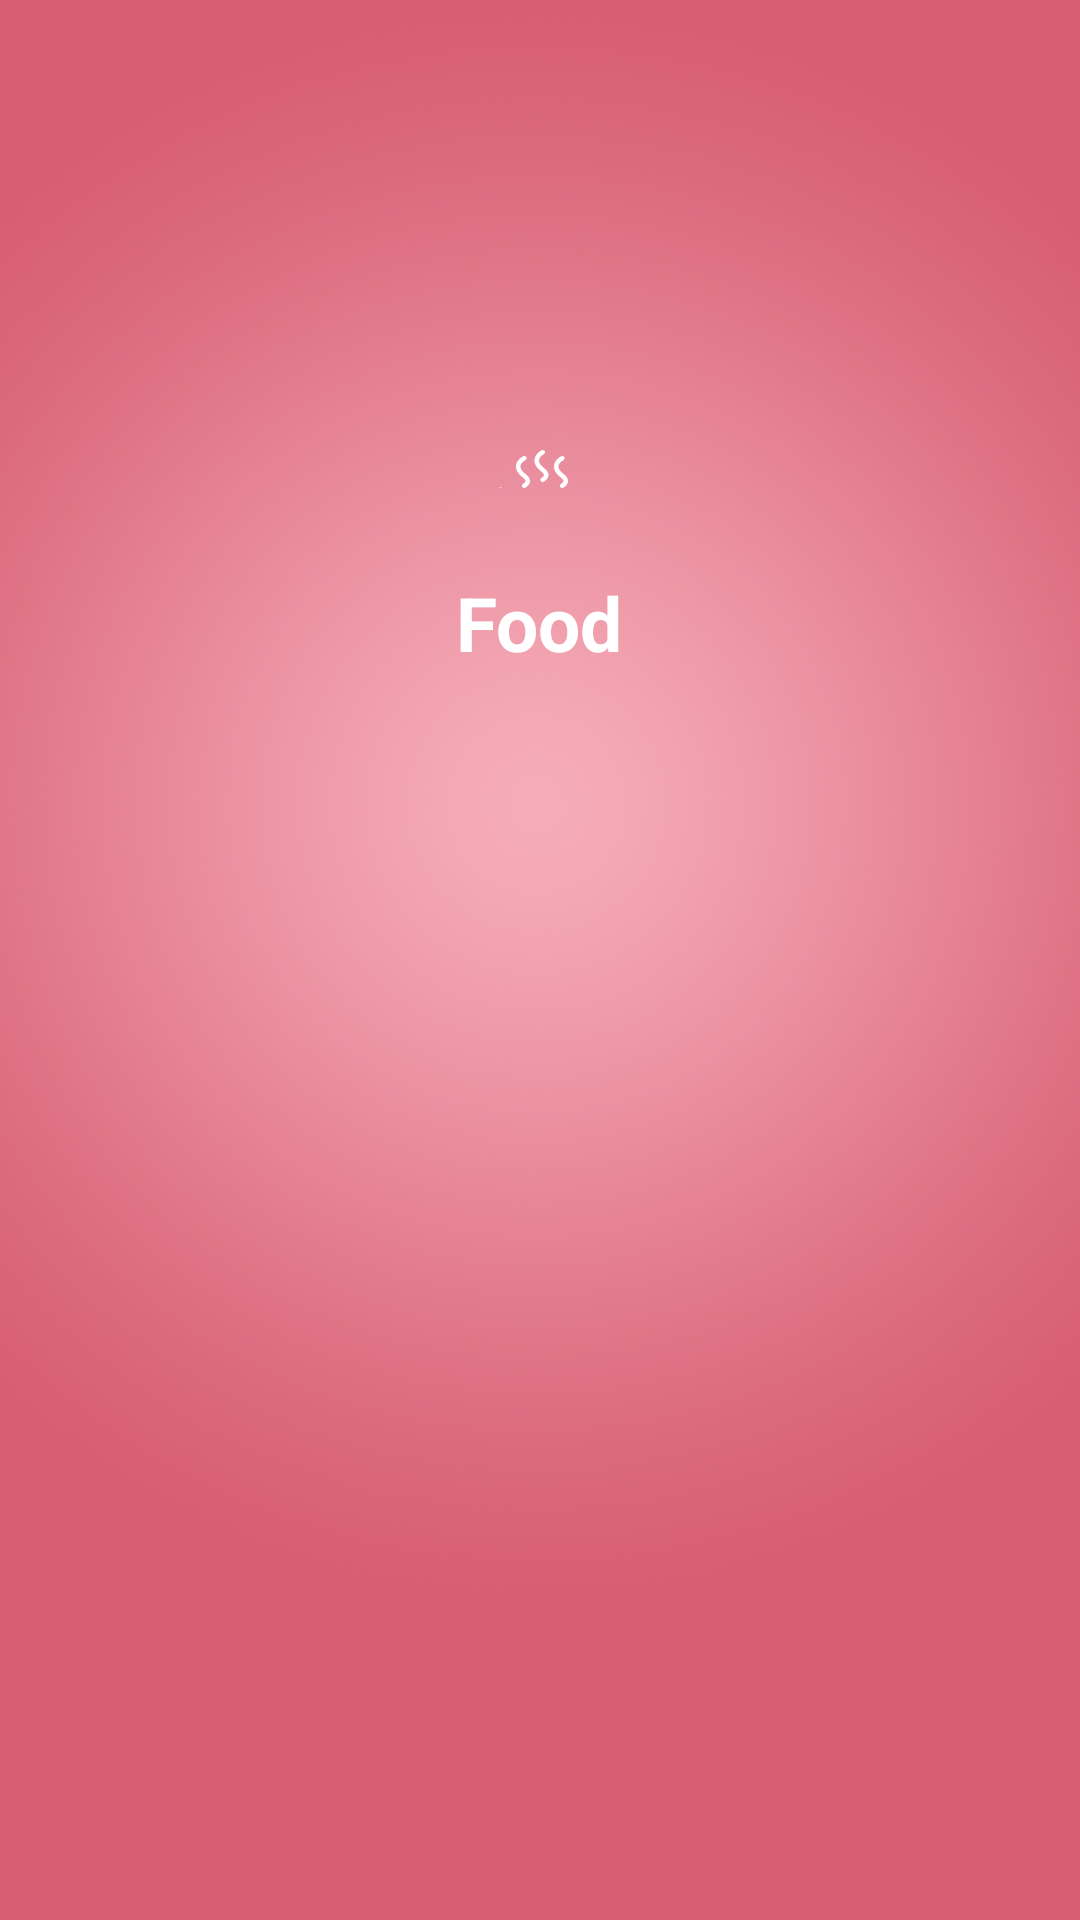

Reconstruct the res/layout file that produces this screen, plus the resources it refers to.
<!-- AndroidManifest.xml: application theme AppTheme -->
<!-- res/layout/activity_start.xml -->
<?xml version="1.0" encoding="utf-8"?>
<LinearLayout xmlns:android="http://schemas.android.com/apk/res/android"
    xmlns:app="http://schemas.android.com/apk/res-auto"
    xmlns:tools="http://schemas.android.com/tools"
    android:layout_width="match_parent"
    android:layout_height="match_parent"
    android:orientation="vertical"
    android:background="@mipmap/bg"
    tools:context=".yuzhu.Start">
    <ImageView
        android:id="@+id/rice"
        android:layout_width="wrap_content"
        android:layout_height="wrap_content"
        android:layout_gravity="center"
        android:src="@mipmap/rice"/>
    <ImageView
        android:id="@+id/taste"
        android:layout_width="wrap_content"
        android:layout_height="wrap_content"
        android:layout_gravity="center"
        android:layout_marginTop="150dp"
        android:src="@mipmap/taste"/>

    <ImageView
        android:id="@+id/bowl"
        android:layout_width="wrap_content"
        android:layout_height="wrap_content"
        android:layout_gravity="center"
        android:layout_marginTop="18dp"
        android:src="@mipmap/bowl"/>
    <TextView
        android:id="@+id/food_name"
        android:layout_width="wrap_content"
        android:layout_height="wrap_content"
        android:text="@string/food_n"
        android:textSize="25sp"
        android:textColor="#fff"
        android:layout_gravity="center"
        android:layout_marginTop="10dp"
        android:textStyle="bold"/>

</LinearLayout>
<!-- resources referenced by this layout -->
<resources>
  <!-- mipmap bg: png bitmap (mipmap-xxhdpi, 749730 bytes) -->
  <!-- mipmap taste: png bitmap (mipmap-xxhdpi, 1044 bytes) -->
  <string name="food_n">Food</string>
  <style name="AppTheme" parent="Theme.AppCompat.Light.NoActionBar">
          
          <item name="colorPrimary">@color/colorPrimary</item>
          <item name="colorPrimaryDark">@color/colorPrimaryDark</item>
          <item name="colorAccent">@color/colorAccent</item>
  
  
      </style>
  <color name="colorPrimary">#3F51B5</color>
  <color name="colorPrimaryDark">#303F9F</color>
  <color name="colorAccent">#FF4081</color>
</resources>
